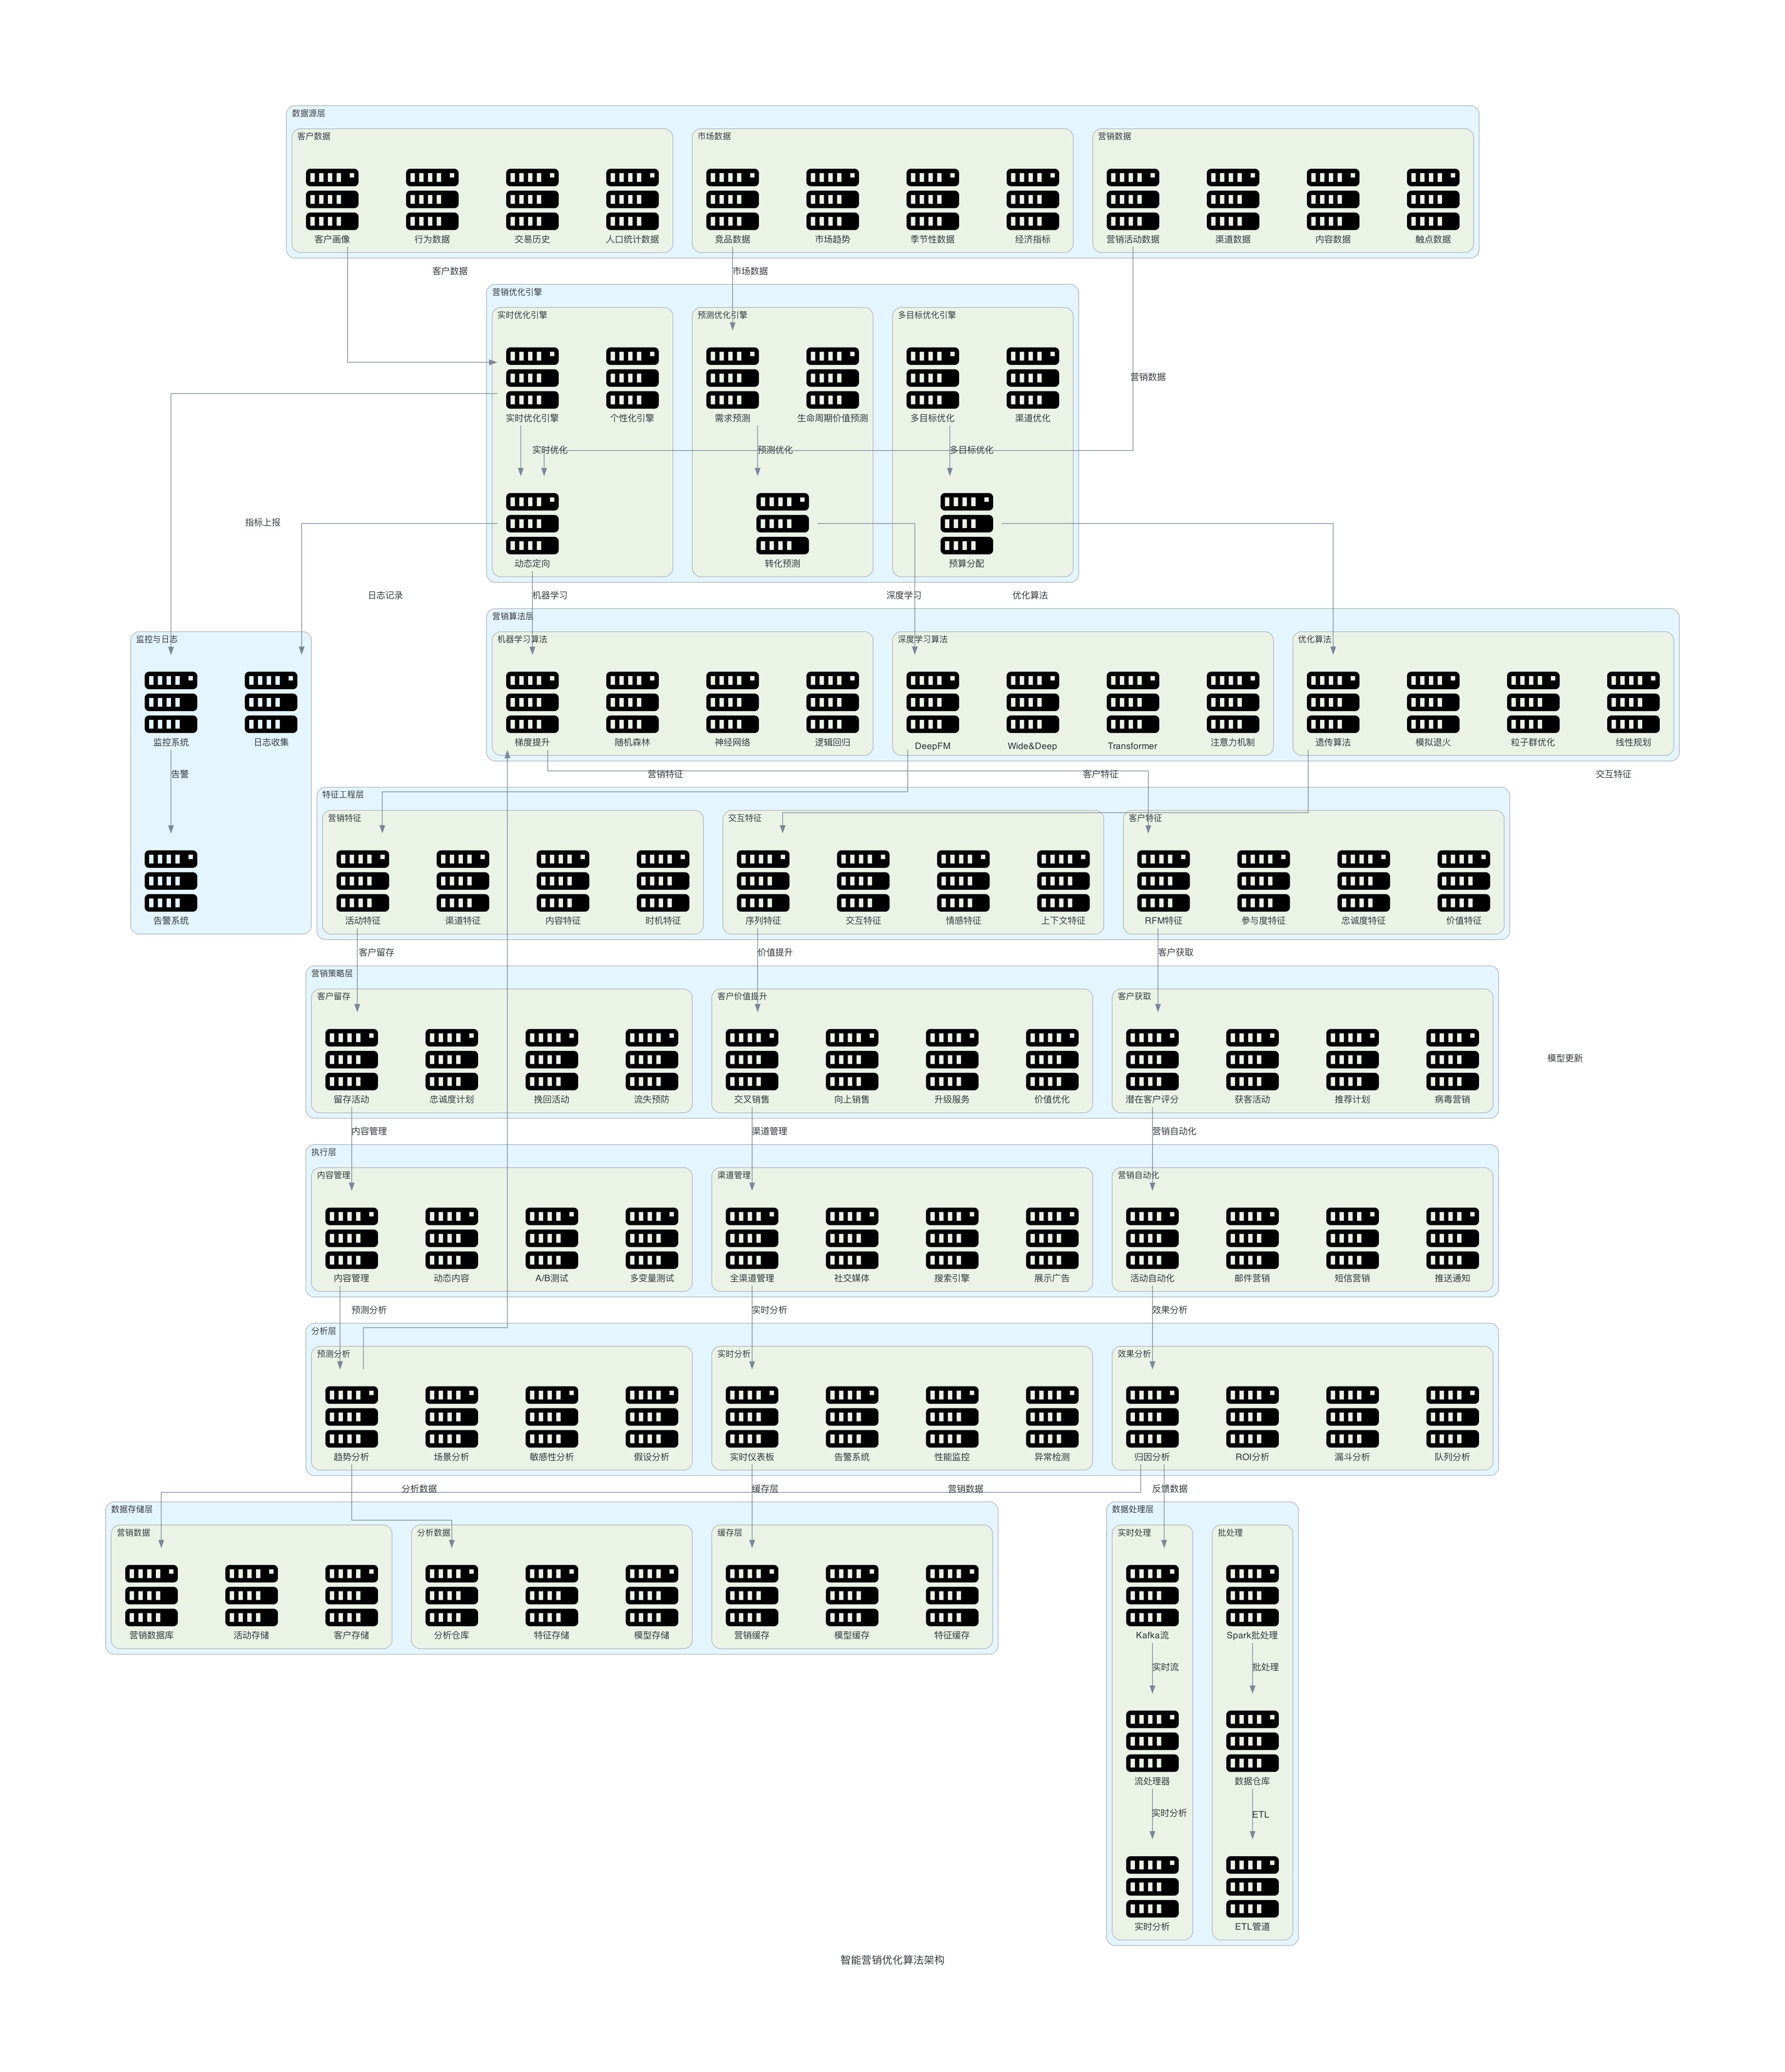

This chart was generated by the following Python code:

from diagrams import Diagram, Cluster, Edge
from diagrams.onprem.compute import Server

def create_marketing_optimization_algorithm(filename: str, outformat: str) -> None:
    with Diagram("智能营销优化算法架构", filename=filename, show=False, outformat=outformat, direction="TB"):
        # 数据源层
        with Cluster("数据源层"):
            with Cluster("客户数据"):
                customer_profile = Server("客户画像")
                behavior_data = Server("行为数据")
                transaction_history = Server("交易历史")
                demographic_data = Server("人口统计数据")
                
            with Cluster("营销数据"):
                campaign_data = Server("营销活动数据")
                channel_data = Server("渠道数据")
                content_data = Server("内容数据")
                touchpoint_data = Server("触点数据")
                
            with Cluster("市场数据"):
                competitor_data = Server("竞品数据")
                market_trends = Server("市场趋势")
                seasonal_data = Server("季节性数据")
                economic_indicators = Server("经济指标")
                
        # 营销优化引擎
        with Cluster("营销优化引擎"):
            with Cluster("实时优化引擎"):
                realtime_optimization = Server("实时优化引擎")
                dynamic_targeting = Server("动态定向")
                personalization_engine = Server("个性化引擎")
                
            with Cluster("预测优化引擎"):
                demand_forecasting = Server("需求预测")
                conversion_prediction = Server("转化预测")
                lifetime_value_prediction = Server("生命周期价值预测")
                
            with Cluster("多目标优化引擎"):
                multi_objective = Server("多目标优化")
                budget_allocation = Server("预算分配")
                channel_optimization = Server("渠道优化")
                
        # 算法层
        with Cluster("营销算法层"):
            with Cluster("机器学习算法"):
                gradient_boosting = Server("梯度提升")
                random_forest = Server("随机森林")
                neural_network = Server("神经网络")
                logistic_regression = Server("逻辑回归")
                
            with Cluster("深度学习算法"):
                deep_fm = Server("DeepFM")
                wide_deep = Server("Wide&Deep")
                transformer = Server("Transformer")
                attention_mechanism = Server("注意力机制")
                
            with Cluster("优化算法"):
                genetic_algorithm = Server("遗传算法")
                simulated_annealing = Server("模拟退火")
                particle_swarm = Server("粒子群优化")
                linear_programming = Server("线性规划")
                
        # 特征工程层
        with Cluster("特征工程层"):
            with Cluster("客户特征"):
                rfm_features = Server("RFM特征")
                engagement_features = Server("参与度特征")
                loyalty_features = Server("忠诚度特征")
                value_features = Server("价值特征")
                
            with Cluster("营销特征"):
                campaign_features = Server("活动特征")
                channel_features = Server("渠道特征")
                content_features = Server("内容特征")
                timing_features = Server("时机特征")
                
            with Cluster("交互特征"):
                sequence_features = Server("序列特征")
                interaction_features = Server("交互特征")
                sentiment_features = Server("情感特征")
                context_features = Server("上下文特征")
                
        # 营销策略层
        with Cluster("营销策略层"):
            with Cluster("客户获取"):
                lead_scoring = Server("潜在客户评分")
                acquisition_campaigns = Server("获客活动")
                referral_programs = Server("推荐计划")
                viral_marketing = Server("病毒营销")
                
            with Cluster("客户留存"):
                retention_campaigns = Server("留存活动")
                loyalty_programs = Server("忠诚度计划")
                win_back_campaigns = Server("挽回活动")
                churn_prevention = Server("流失预防")
                
            with Cluster("客户价值提升"):
                cross_sell = Server("交叉销售")
                up_sell = Server("向上销售")
                premium_upgrade = Server("升级服务")
                value_optimization = Server("价值优化")
                
        # 执行层
        with Cluster("执行层"):
            with Cluster("营销自动化"):
                campaign_automation = Server("活动自动化")
                email_marketing = Server("邮件营销")
                sms_marketing = Server("短信营销")
                push_notifications = Server("推送通知")
                
            with Cluster("内容管理"):
                content_management = Server("内容管理")
                dynamic_content = Server("动态内容")
                a_b_testing = Server("A/B测试")
                multivariate_testing = Server("多变量测试")
                
            with Cluster("渠道管理"):
                omni_channel = Server("全渠道管理")
                social_media = Server("社交媒体")
                search_engine = Server("搜索引擎")
                display_advertising = Server("展示广告")
                
        # 分析层
        with Cluster("分析层"):
            with Cluster("效果分析"):
                attribution_analysis = Server("归因分析")
                roi_analysis = Server("ROI分析")
                funnel_analysis = Server("漏斗分析")
                cohort_analysis = Server("队列分析")
                
            with Cluster("预测分析"):
                trend_analysis = Server("趋势分析")
                scenario_analysis = Server("场景分析")
                sensitivity_analysis = Server("敏感性分析")
                what_if_analysis = Server("假设分析")
                
            with Cluster("实时分析"):
                realtime_dashboard = Server("实时仪表板")
                alert_system = Server("告警系统")
                performance_monitoring = Server("性能监控")
                anomaly_detection = Server("异常检测")
                
        # 数据存储层
        with Cluster("数据存储层"):
            with Cluster("营销数据"):
                marketing_database = Server("营销数据库")
                campaign_store = Server("活动存储")
                customer_store = Server("客户存储")
                
            with Cluster("分析数据"):
                analytics_warehouse = Server("分析仓库")
                feature_store = Server("特征存储")
                model_store = Server("模型存储")
                
            with Cluster("缓存层"):
                marketing_cache = Server("营销缓存")
                model_cache = Server("模型缓存")
                feature_cache = Server("特征缓存")
                
        # 数据处理层
        with Cluster("数据处理层"):
            with Cluster("实时处理"):
                kafka_stream = Server("Kafka流")
                stream_processor = Server("流处理器")
                realtime_analytics = Server("实时分析")
                
            with Cluster("批处理"):
                spark_batch = Server("Spark批处理")
                data_warehouse = Server("数据仓库")
                etl_pipeline = Server("ETL管道")
                
        # 监控与日志
        with Cluster("监控与日志"):
            monitoring = Server("监控系统")
            logging = Server("日志收集")
            alerting = Server("告警系统")
            
        # 连接关系
        # 数据输入
        customer_profile >> Edge(label="客户数据") >> realtime_optimization
        campaign_data >> Edge(label="营销数据") >> dynamic_targeting
        competitor_data >> Edge(label="市场数据") >> demand_forecasting
        
        # 营销优化
        realtime_optimization >> Edge(label="实时优化") >> dynamic_targeting
        demand_forecasting >> Edge(label="预测优化") >> conversion_prediction
        multi_objective >> Edge(label="多目标优化") >> budget_allocation
        
        # 算法调用
        dynamic_targeting >> Edge(label="机器学习") >> gradient_boosting
        conversion_prediction >> Edge(label="深度学习") >> deep_fm
        budget_allocation >> Edge(label="优化算法") >> genetic_algorithm
        
        # 特征工程
        gradient_boosting >> Edge(label="客户特征") >> rfm_features
        deep_fm >> Edge(label="营销特征") >> campaign_features
        genetic_algorithm >> Edge(label="交互特征") >> sequence_features
        
        # 营销策略
        rfm_features >> Edge(label="客户获取") >> lead_scoring
        campaign_features >> Edge(label="客户留存") >> retention_campaigns
        sequence_features >> Edge(label="价值提升") >> cross_sell
        
        # 执行
        lead_scoring >> Edge(label="营销自动化") >> campaign_automation
        retention_campaigns >> Edge(label="内容管理") >> content_management
        cross_sell >> Edge(label="渠道管理") >> omni_channel
        
        # 分析
        campaign_automation >> Edge(label="效果分析") >> attribution_analysis
        content_management >> Edge(label="预测分析") >> trend_analysis
        omni_channel >> Edge(label="实时分析") >> realtime_dashboard
        
        # 数据存储
        attribution_analysis >> Edge(label="营销数据") >> marketing_database
        trend_analysis >> Edge(label="分析数据") >> analytics_warehouse
        realtime_dashboard >> Edge(label="缓存层") >> marketing_cache
        
        # 数据处理
        kafka_stream >> Edge(label="实时流") >> stream_processor
        stream_processor >> Edge(label="实时分析") >> realtime_analytics
        
        spark_batch >> Edge(label="批处理") >> data_warehouse
        data_warehouse >> Edge(label="ETL") >> etl_pipeline
        
        # 反馈循环
        attribution_analysis >> Edge(label="反馈数据") >> kafka_stream
        trend_analysis >> Edge(label="模型更新") >> gradient_boosting
        
        # 监控
        realtime_optimization >> Edge(label="指标上报") >> monitoring
        dynamic_targeting >> Edge(label="日志记录") >> logging
        monitoring >> Edge(label="告警") >> alerting

if __name__ == "__main__":
    create_marketing_optimization_algorithm(filename="marketing_optimization_algorithm", outformat="png")
    create_marketing_optimization_algorithm(filename="marketing_optimization_algorithm", outformat="pdf")
